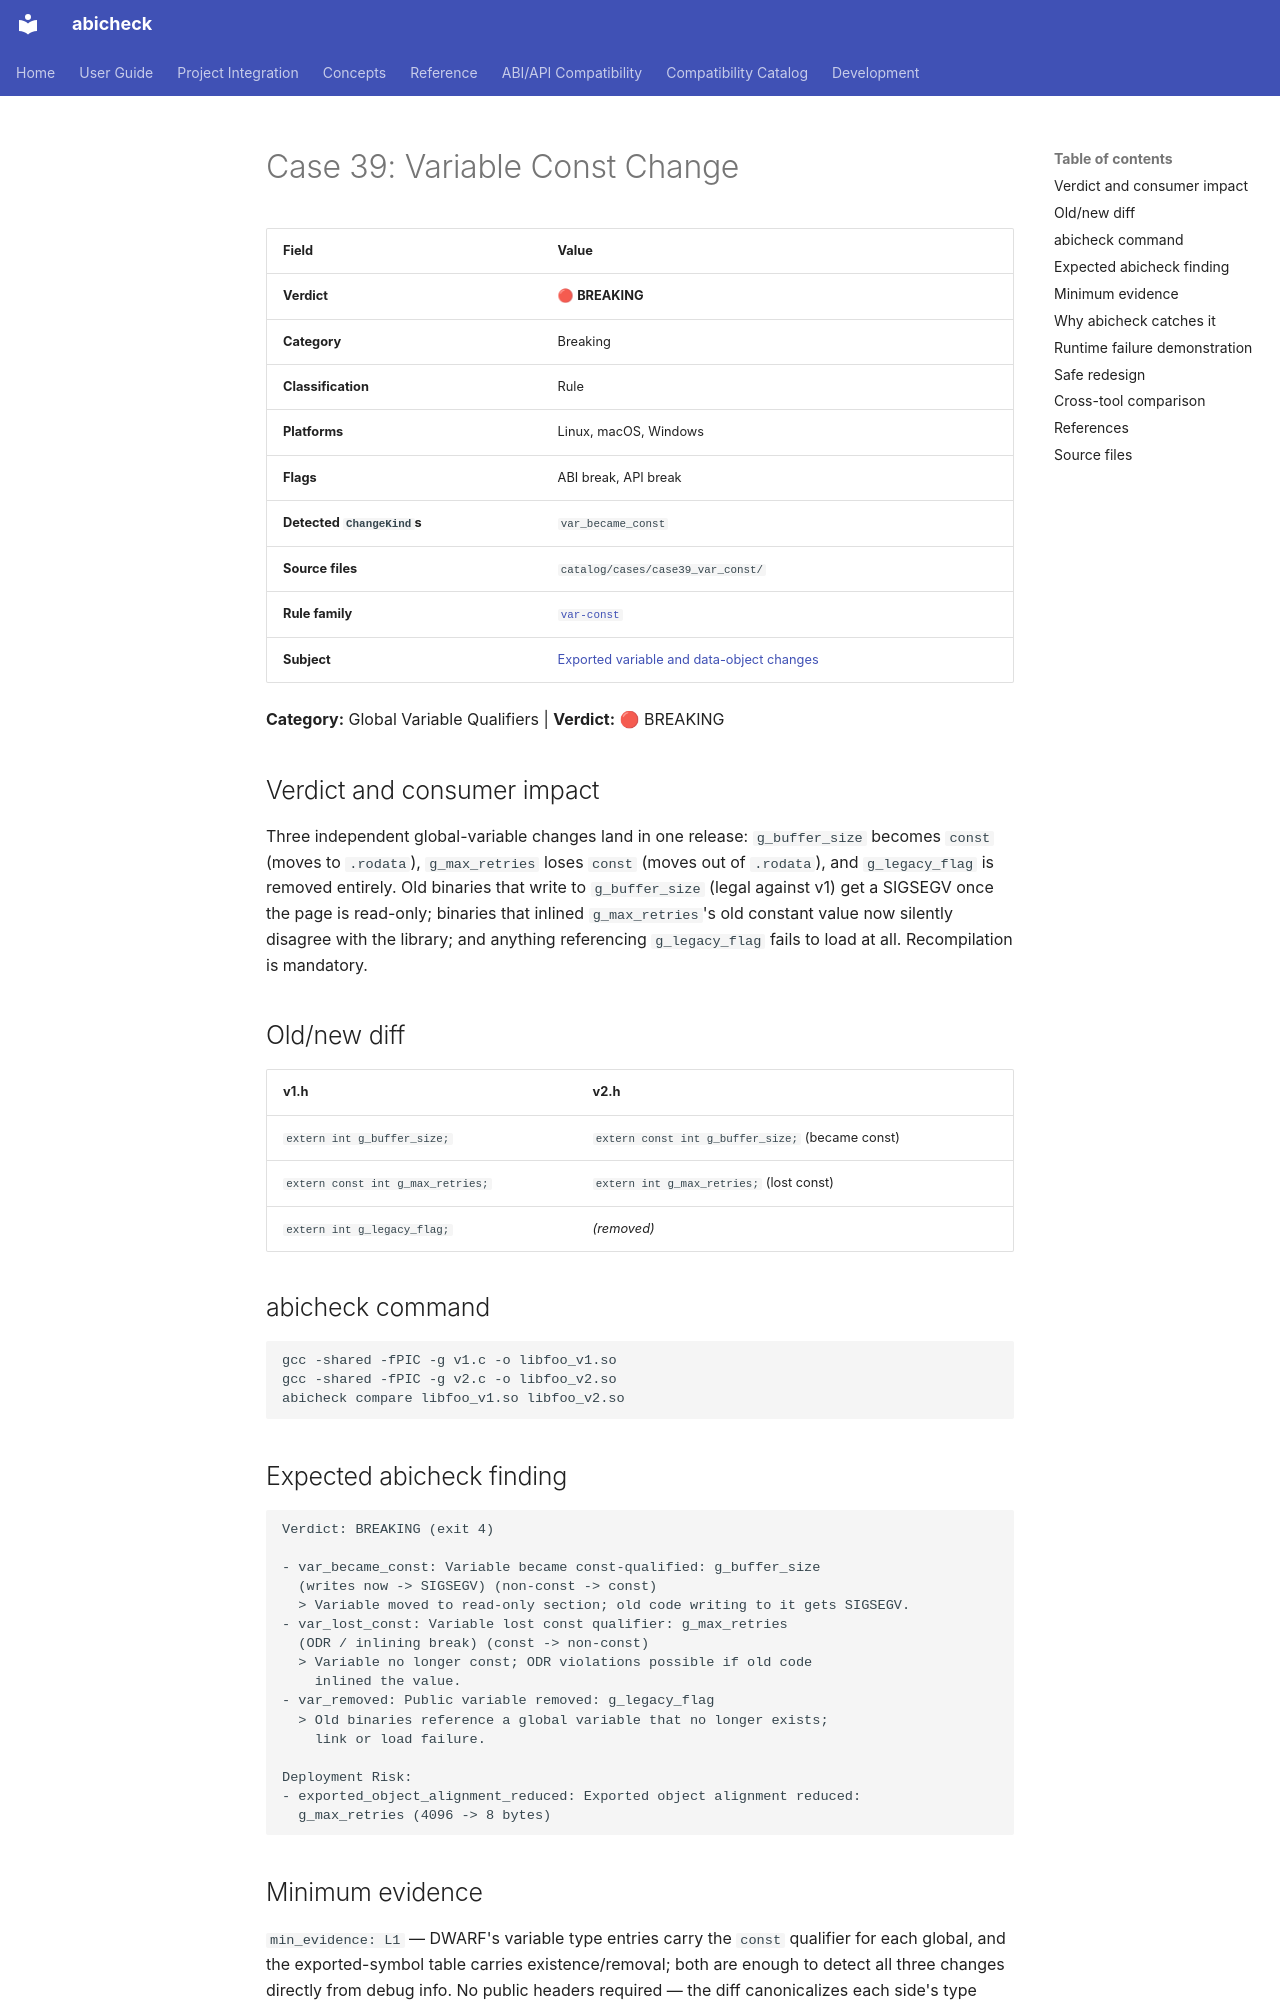

repository: abicheck/abicheck · page: reference/examples/case39_var_const/index.html · generator: mkdocs

<!-- DO NOT EDIT — generated by scripts/gen_examples_docs.py. Source: catalog/cases/<case>/README.md + catalog/ground_truth.json. -->
# Case 39: Variable Const Change

| Field | Value |
|-------|-------|
| **Verdict** | 🔴 **BREAKING** |
| **Category** | Breaking |
| **Classification** | Rule |
| **Platforms** | Linux, macOS, Windows |
| **Flags** | ABI break, API break |
| **Detected `ChangeKind`s** | `var_became_const` |
| **Source files** | `catalog/cases/case39_var_const/` |
| **Rule family** | [`var-const`](by-rule/var-const.md) |
| **Subject** | [Exported variable and data-object changes](by-subject/exported-variable-and-data-object-changes.md) |

**Category:** Global Variable Qualifiers | **Verdict:** 🔴 BREAKING

## Verdict and consumer impact

Three independent global-variable changes land in one release:
`g_buffer_size` becomes `const` (moves to `.rodata`), `g_max_retries` loses
`const` (moves out of `.rodata`), and `g_legacy_flag` is removed entirely.
Old binaries that write to `g_buffer_size` (legal against v1) get a SIGSEGV
once the page is read-only; binaries that inlined `g_max_retries`'s old
constant value now silently disagree with the library; and anything
referencing `g_legacy_flag` fails to load at all. Recompilation is
mandatory.

## Old/new diff

| v1.h | v2.h |
|------|------|
| `extern int g_buffer_size;` | `extern const int g_buffer_size;` (became const) |
| `extern const int g_max_retries;` | `extern int g_max_retries;` (lost const) |
| `extern int g_legacy_flag;` | *(removed)* |

## abicheck command

```bash
gcc -shared -fPIC -g v1.c -o libfoo_v1.so
gcc -shared -fPIC -g v2.c -o libfoo_v2.so
abicheck compare libfoo_v1.so libfoo_v2.so
```

## Expected abicheck finding

```text
Verdict: BREAKING (exit 4)

- var_became_const: Variable became const-qualified: g_buffer_size
  (writes now -> SIGSEGV) (non-const -> const)
  > Variable moved to read-only section; old code writing to it gets SIGSEGV.
- var_lost_const: Variable lost const qualifier: g_max_retries
  (ODR / inlining break) (const -> non-const)
  > Variable no longer const; ODR violations possible if old code
    inlined the value.
- var_removed: Public variable removed: g_legacy_flag
  > Old binaries reference a global variable that no longer exists;
    link or load failure.

Deployment Risk:
- exported_object_alignment_reduced: Exported object alignment reduced:
  g_max_retries (4096 -> 8 bytes)
```
